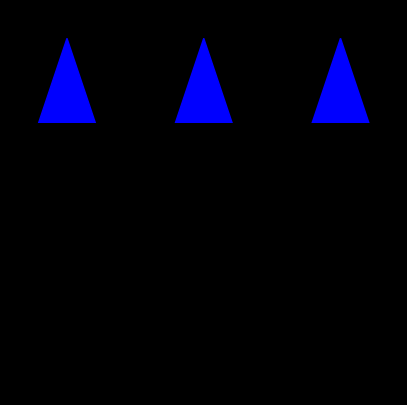

Python code for this plot:
import numpy as np
import matplotlib.pyplot as plt
from matplotlib.animation import FuncAnimation
import copy

#If using vscode do the following
# !pip install ipympl
# %matplotlib ipympl

#If using jupyter notebook do the following
%matplotlib notebook


np.random.seed(1)

numtrials = 100

numLGNCells = 7
numCortexCells = 3
numStim = 3
alpha = 0.25
wInh = 0.15
graphics = False
count = 0

lgn = np.zeros((numLGNCells, numLGNCells))
lgn_flag = np.zeros((numLGNCells, numLGNCells))
cortexV = np.zeros(numCortexCells)
cortexThr = 0.25 * np.ones(numCortexCells)
cortexPlast = np.zeros(numCortexCells)
cortexSET = np.ones(numCortexCells) * 0.35
cortexAVG = np.zeros(numCortexCells)
#cortexDEV = np.zeros(numCortexCells)

historyV = np.zeros((numCortexCells, numtrials))

w = .05 * np.random.rand(numCortexCells, numLGNCells, numLGNCells)

INPUT = np.array([

    [[0, 0, 0, 0, 0, 0, 0],
        [0, 0, 0, 1, 0, 0, 0],
        [0, 0, 0, 1, 0, 0, 0],
        [0, 0, 0, 1, 0, 0, 0],
        [0, 0, 0, 1, 0, 0, 0],
        [0, 0, 0, 1, 0, 0, 0],
        [0, 0, 0, 0, 0, 0, 0]],

    [[0, 0, 0, 0, 0, 0, 0],
        [0, 0, 0, 0, 0, 0, 0],
        [0, 0, 0, 0, 0, 0, 0],
        [0, 1, 1, 1, 1, 1, 0],
        [0, 0, 0, 0, 0, 0, 0],
        [0, 0, 0, 0, 0, 0, 0],
        [0, 0, 0, 0, 0, 0, 0]],

    [[0, 0, 0, 0, 0, 0, 0],
        [0, 1, 0, 0, 0, 0, 0],
        [0, 0, 1, 0, 0, 0, 0],
        [0, 0, 0, 1, 0, 0, 0],
        [0, 0, 0, 0, 1, 0, 0],
        [0, 0, 0, 0, 0, 1, 0],
        [0, 0, 0, 0, 0, 0, 0]],

])

lgn_data = []
w_data = []
cortexV_data = []

for n in range(numtrials):
    for stim in range(numStim):
        lgn = INPUT[stim]

        cortexV = np.sum(lgn * w, axis=(1, 2))
        cortexV[cortexV > 1] = 1
        cortexV -= (np.sum(cortexV) - cortexV) * wInh

        cortexAVG = cortexAVG * 0.8 + cortexV * 0.2
        
        ######### PLASTICITY ###############
        
        cortexThr = cortexAVG ** 2 / cortexSET
        cortexPlast = cortexV * (cortexV - cortexThr)

        w = copy.deepcopy(w)
        w += alpha * lgn[None, :, :] * cortexPlast[:, None, None]
        w[w < 0] = 0
        
        ########## SAVE DATA FOR LATER PLOTTING ###################
        
        lgn_data.append(lgn)
        w_data.append(w)
        cortexV_data.append(cortexV)

        if graphics:
            update_plots(lgn, cortexV, w)
            count += 1
            
            display.clear_output(wait=True)
            display.display(plt.gcf())
            time.sleep(1.0)
            print(count)


    historyV[:, n] = cortexV

############ NOTES ON BCM ############
#   Real competition only starts late, because for a synapse to
#   decrease in strength, gain must be negative, for gain to be negative
#   modification threshold has to be above the voltage produced by the
#   nonprefered stimuli, since modif. threshold is direct function of
#   AVG, average must be pretty high meaning at least one stimulus is
#   producing a strong response.  Thus real competition only starts when
#   average is already close to SET.
    

plt.rcParams['figure.facecolor'] = 'black'
cmap = plt.cm.viridis

fig = plt.figure(figsize=(5, 5))
gs = fig.add_gridspec(numCortexCells, numCortexCells)

splgn = fig.add_subplot(gs[2, 1])

spw = []
spn = []
for i in range(numCortexCells):
    spw.append(fig.add_subplot(gs[1, i]))
    spn.append(fig.add_subplot(gs[0, i]))

splgn.axis('off')
triangle = np.array([[0.25, 0.5, 0.75, 0.25], [0, 0.75, 0, 0]])
for i in range(numCortexCells):
    spw[i].axis('off')
    spn[i].axis('off')
    spn[i].add_patch(plt.Polygon(triangle.T, color='blue'))
    spn[i].set_xlim([0, 1])
    spn[i].set_ylim([0, 1])

def animate(i):
    lgn = lgn_data[i]
    cortexV = cortexV_data[i]
    w = w_data[i]
    splgn.clear()
    splgn.imshow(lgn, cmap='gray')
    for j in range(numCortexCells):
        spw[j].clear()
        spw[j].imshow(w[j], cmap='viridis')
        spn[j].patches[0].set_color(cmap(cortexV[j]))
    fig.suptitle(f"Time step {i}",color='white')
    
anim = FuncAnimation(fig, animate, interval=100, frames=len(lgn_data))
plt.show()

